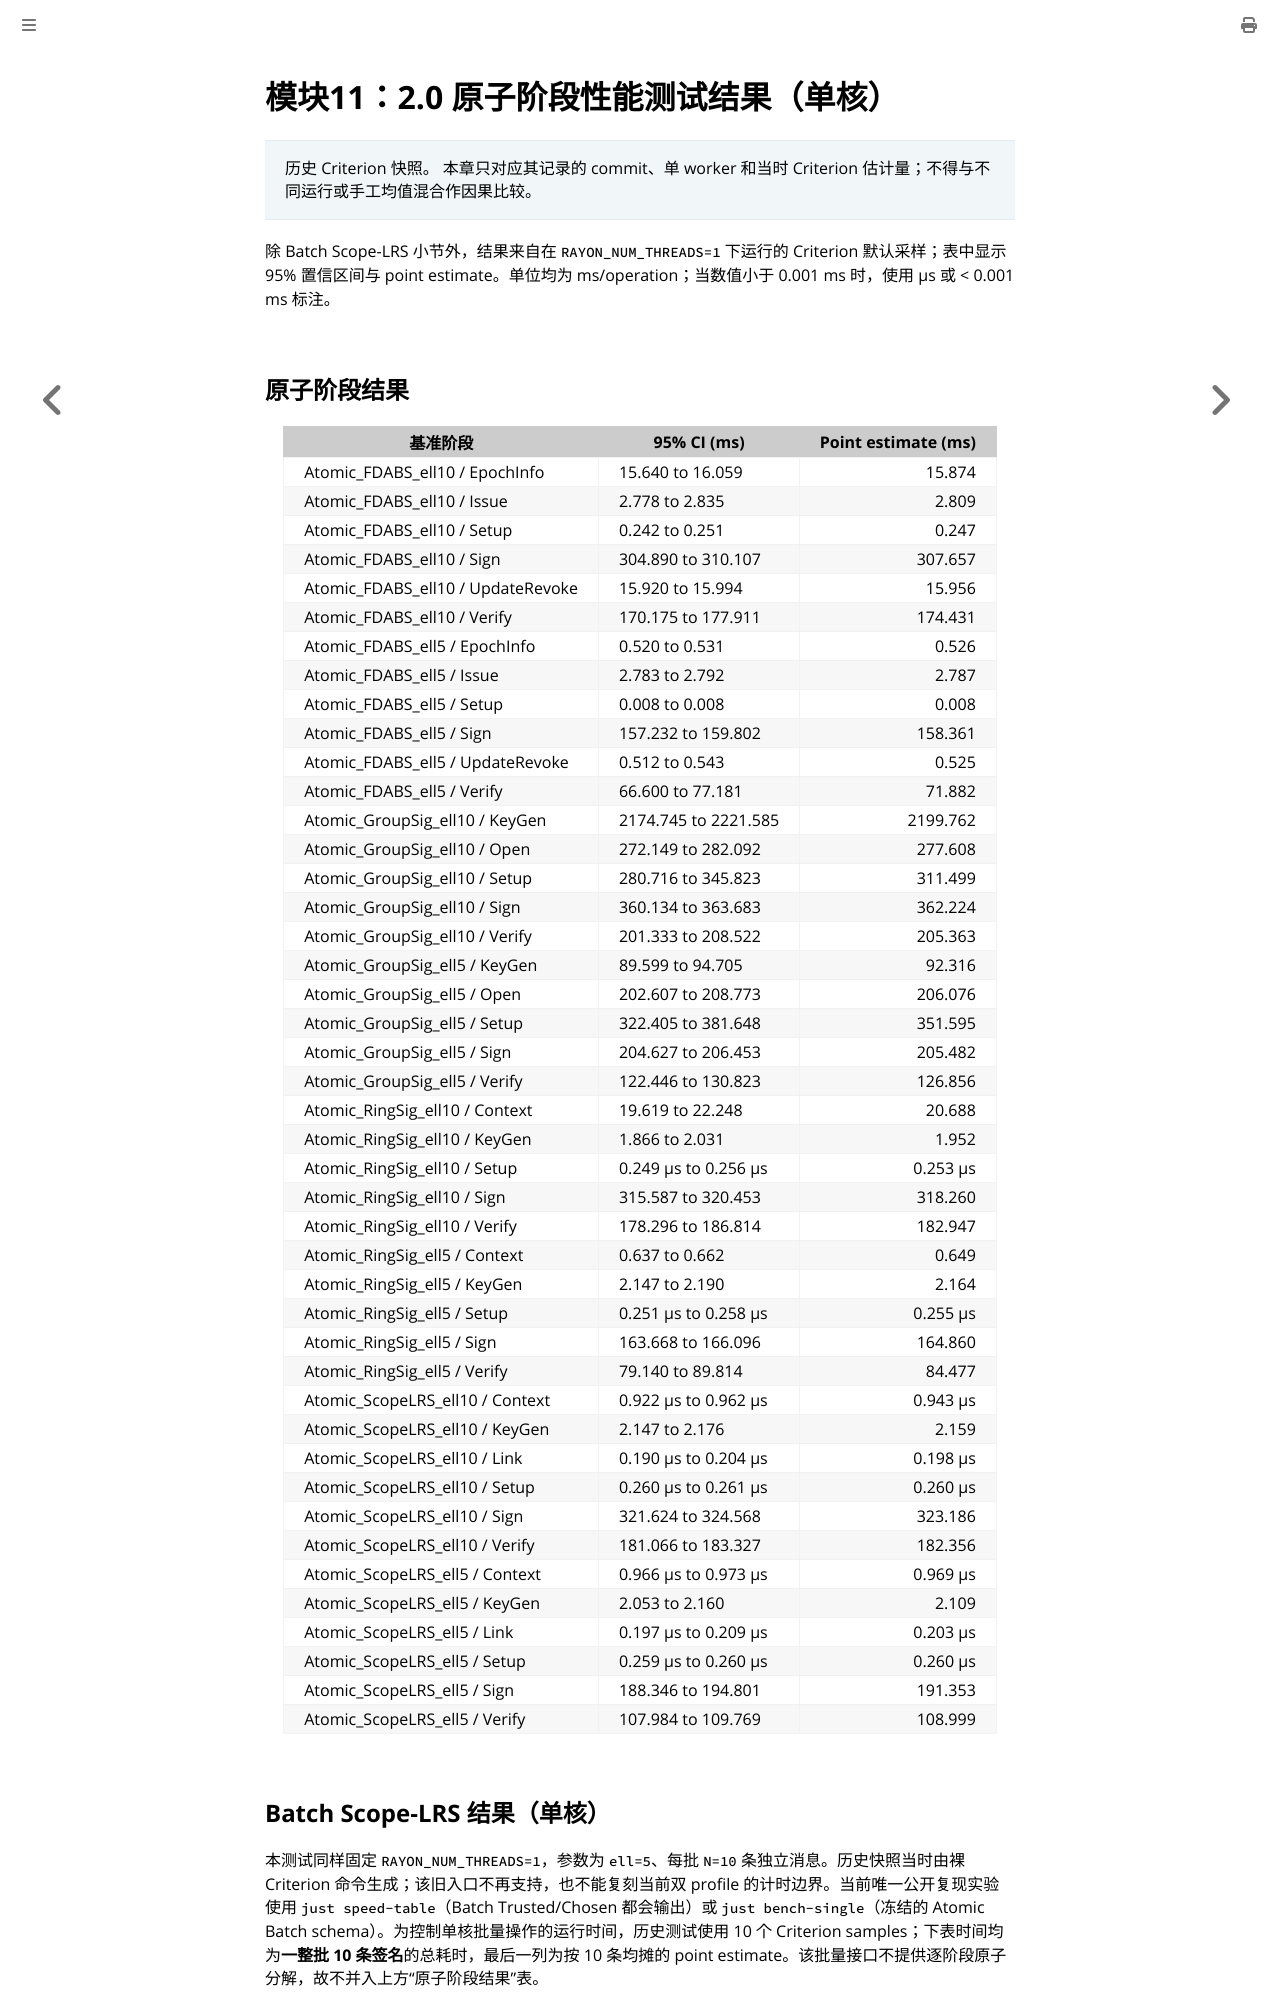

repository: coperlm/CodeBasedZKPwithVOLEitH_README · page: 11_代码2.0.html · generator: mdbook

# 模块11：2.0 原子阶段性能测试结果（单核）

> 历史 Criterion 快照。 本章只对应其记录的 commit、单 worker 和当时 Criterion 估计量；不得与不同运行或手工均值混合作因果比较。

除 Batch Scope-LRS 小节外，结果来自在 `RAYON_NUM_THREADS=1` 下运行的 Criterion 默认采样；表中显示 95% 置信区间与 point estimate。单位均为 ms/operation；当数值小于 0.001 ms 时，使用 μs 或 < 0.001 ms 标注。

## 原子阶段结果

| 基准阶段 | 95% CI (ms) | Point estimate (ms) |
|---|---|---:|
| Atomic_FDABS_ell10 / EpochInfo | 15.640 to 16.059 | 15.874 |
| Atomic_FDABS_ell10 / Issue | 2.778 to 2.835 | 2.809 |
| Atomic_FDABS_ell10 / Setup | 0.242 to 0.251 | 0.247 |
| Atomic_FDABS_ell10 / Sign | 304.890 to 310.107 | 307.657 |
| Atomic_FDABS_ell10 / UpdateRevoke | 15.920 to 15.994 | 15.956 |
| Atomic_FDABS_ell10 / Verify | 170.175 to 177.911 | 174.431 |
| Atomic_FDABS_ell5 / EpochInfo | 0.520 to 0.531 | 0.526 |
| Atomic_FDABS_ell5 / Issue | 2.783 to 2.792 | 2.787 |
| Atomic_FDABS_ell5 / Setup | 0.008 to 0.008 | 0.008 |
| Atomic_FDABS_ell5 / Sign | 157.232 to 159.802 | 158.361 |
| Atomic_FDABS_ell5 / UpdateRevoke | 0.512 to 0.543 | 0.525 |
| Atomic_FDABS_ell5 / Verify | 66.600 to 77.181 | 71.882 |
| Atomic_GroupSig_ell10 / KeyGen | 2174.745 to 2221.585 | 2199.762 |
| Atomic_GroupSig_ell10 / Open | 272.149 to 282.092 | 277.608 |
| Atomic_GroupSig_ell10 / Setup | 280.716 to 345.823 | 311.499 |
| Atomic_GroupSig_ell10 / Sign | 360.134 to 363.683 | 362.224 |
| Atomic_GroupSig_ell10 / Verify | 201.333 to 208.522 | 205.363 |
| Atomic_GroupSig_ell5 / KeyGen | 89.599 to 94.705 | 92.316 |
| Atomic_GroupSig_ell5 / Open | 202.607 to 208.773 | 206.076 |
| Atomic_GroupSig_ell5 / Setup | 322.405 to 381.648 | 351.595 |
| Atomic_GroupSig_ell5 / Sign | 204.627 to 206.453 | 205.482 |
| Atomic_GroupSig_ell5 / Verify | 122.446 to 130.823 | 126.856 |
| Atomic_RingSig_ell10 / Context | 19.619 to 22.248 | 20.688 |
| Atomic_RingSig_ell10 / KeyGen | 1.866 to 2.031 | 1.952 |
| Atomic_RingSig_ell10 / Setup | 0.249 μs to 0.256 μs | 0.253 μs |
| Atomic_RingSig_ell10 / Sign | 315.587 to 320.453 | 318.260 |
| Atomic_RingSig_ell10 / Verify | 178.296 to 186.814 | 182.947 |
| Atomic_RingSig_ell5 / Context | 0.637 to 0.662 | 0.649 |
| Atomic_RingSig_ell5 / KeyGen | 2.147 to 2.190 | 2.164 |
| Atomic_RingSig_ell5 / Setup | 0.251 μs to 0.258 μs | 0.255 μs |
| Atomic_RingSig_ell5 / Sign | 163.668 to 166.096 | 164.860 |
| Atomic_RingSig_ell5 / Verify | 79.140 to 89.814 | 84.477 |
| Atomic_ScopeLRS_ell10 / Context | 0.922 μs to 0.962 μs | 0.943 μs |
| Atomic_ScopeLRS_ell10 / KeyGen | 2.147 to 2.176 | 2.159 |
| Atomic_ScopeLRS_ell10 / Link | 0.190 μs to 0.204 μs | 0.198 μs |
| Atomic_ScopeLRS_ell10 / Setup | 0.260 μs to 0.261 μs | 0.260 μs |
| Atomic_ScopeLRS_ell10 / Sign | 321.624 to 324.568 | 323.186 |
| Atomic_ScopeLRS_ell10 / Verify | 181.066 to 183.327 | 182.356 |
| Atomic_ScopeLRS_ell5 / Context | 0.966 μs to 0.973 μs | 0.969 μs |
| Atomic_ScopeLRS_ell5 / KeyGen | 2.053 to 2.160 | 2.109 |
| Atomic_ScopeLRS_ell5 / Link | 0.197 μs to 0.209 μs | 0.203 μs |
| Atomic_ScopeLRS_ell5 / Setup | 0.259 μs to 0.260 μs | 0.260 μs |
| Atomic_ScopeLRS_ell5 / Sign | 188.346 to 194.801 | 191.353 |
| Atomic_ScopeLRS_ell5 / Verify | 107.984 to 109.769 | 108.999 |
